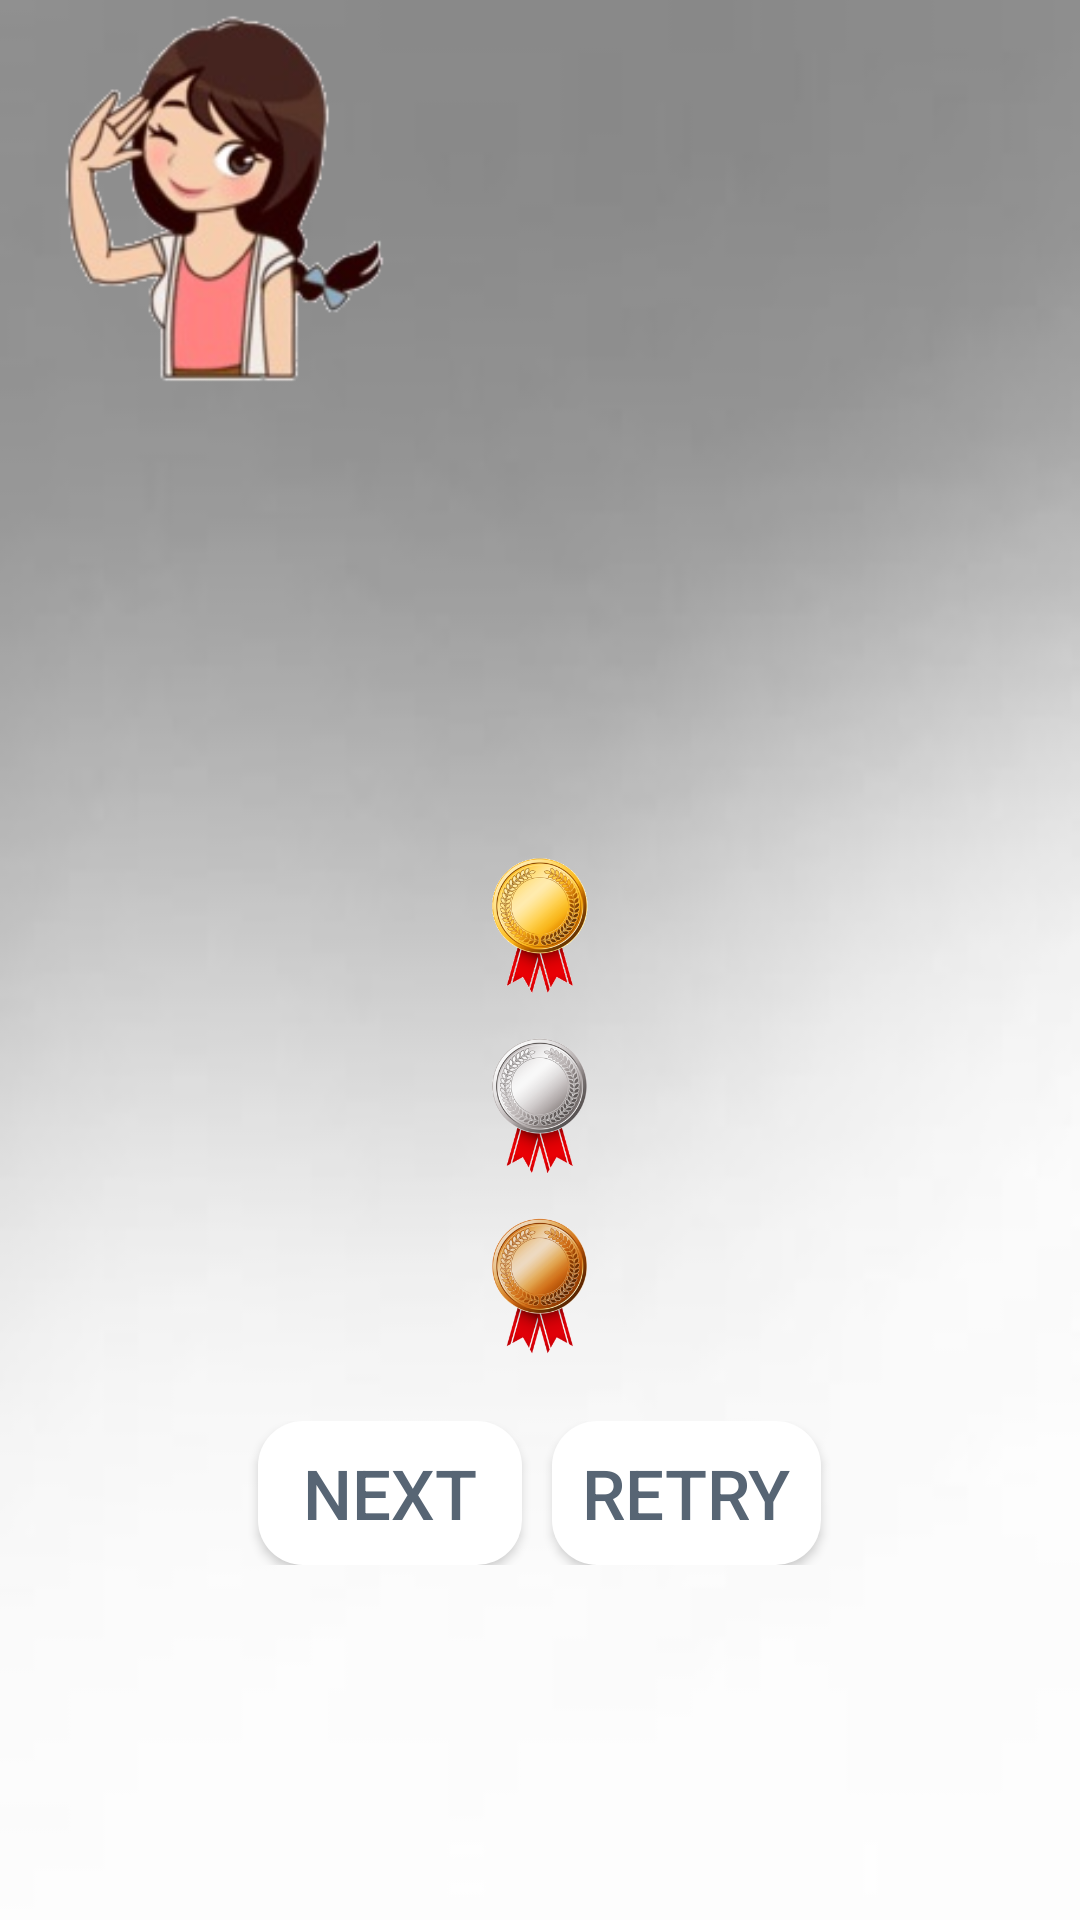

Write the Android layout XML for this screen, with the resource values it uses.
<!-- AndroidManifest.xml: application theme AppTheme -->
<!-- res/layout/result_medals_fragment.xml -->
<?xml version="1.0" encoding="utf-8"?>
<LinearLayout xmlns:android="http://schemas.android.com/apk/res/android"
    xmlns:tools="http://schemas.android.com/tools"
    android:id="@+id/dialogBG"
    android:layout_width="match_parent"
    android:layout_height="match_parent"
    android:layout_gravity="center"
    android:gravity="center_horizontal"
    android:background="@drawable/previewbackground"
    android:orientation="vertical"
    android:scaleType="centerCrop">

    <LinearLayout
        android:layout_width="match_parent"
        android:layout_height="wrap_content"
        android:gravity="center">

        <ImageView
            android:id="@+id/previewimg"
            android:layout_width="100dp"
            android:layout_height="130dp"
            android:scaleType="centerCrop"
            android:layout_weight="1"
            android:src="@drawable/testbegin" />

        <TextView
            android:id="@+id/textdescripton"
            android:layout_width="0dp"
            android:layout_weight="4"
            android:layout_marginEnd="10dp"
            android:layout_marginStart="10dp"
            android:layout_height="wrap_content"
            android:text=""
            android:textColor="@color/black40"
            android:textSize="14sp" />

    </LinearLayout>

    <TextView
        android:id="@+id/result_seconds_tv"
        android:layout_width="wrap_content"
        android:layout_height="wrap_content"
        android:textColor="@color/black40"
        android:textSize="25dp"
        android:layout_marginTop="10dp"
        tools:text="00:00" />

    <ImageView
        android:id="@+id/result_medal_iv"
        android:layout_width="80dp"
        android:layout_height="80dp"
        android:layout_marginTop="15dp"
        tools:src="@drawable/gold_medals" />

    <LinearLayout
        android:layout_width="match_parent"
        android:layout_height="wrap_content"
        android:orientation="horizontal"
        android:layout_marginTop="15dp"
        android:gravity="center">

        <TextView
            android:id="@+id/gold_info_tv"
            android:layout_width="wrap_content"
            android:layout_height="wrap_content"
            android:textSize="20sp"
            tools:text="00:09 = " />

        <ImageView
            android:id="@+id/gold_medal_iv"
            android:layout_width="50dp"
            android:layout_height="50dp"
            android:src="@drawable/gold_medals" />

    </LinearLayout>

    <LinearLayout
        android:layout_width="match_parent"
        android:layout_height="wrap_content"
        android:orientation="horizontal"
        android:layout_marginTop="10dp"
        android:gravity="center">

        <TextView
            android:id="@+id/silver_info_tv"
            android:layout_width="wrap_content"
            android:layout_height="wrap_content"
            android:textSize="20sp"
            tools:text="00:15 = " />

        <ImageView
            android:id="@+id/silver_medal_iv"
            android:layout_width="50dp"
            android:layout_height="50dp"
            android:src="@drawable/silver_medals" />

    </LinearLayout>

    <LinearLayout
        android:layout_width="match_parent"
        android:layout_height="wrap_content"
        android:orientation="horizontal"
        android:layout_marginTop="10dp"
        android:gravity="center">

        <TextView
            android:id="@+id/bronze_info_tv"
            android:layout_width="wrap_content"
            android:layout_height="wrap_content"
            android:textSize="20sp"
            tools:text="00:25 = " />

        <ImageView
            android:id="@+id/bronze_medal_iv"
            android:layout_width="50dp"
            android:layout_height="50dp"
            android:src="@drawable/bronze_medals" />

    </LinearLayout>

    <LinearLayout
        android:layout_width="match_parent"
        android:layout_height="wrap_content"
        android:orientation="horizontal"
        android:layout_marginTop="20dp"
        android:gravity="center">

        <Button
            android:id="@+id/continue_btn"
            android:layout_width="wrap_content"
            android:layout_height="wrap_content"
            android:background="@drawable/style_btn_log"
            android:paddingLeft="10dp"
            android:paddingRight="10dp"
            android:layout_marginEnd="5dp"
            android:text="@string/textcontinue"
            android:textAllCaps="true"
            android:textColor="@color/black40"
            android:textSize="23sp" />

        <Button
            android:id="@+id/retry_btn"
            android:layout_width="wrap_content"
            android:layout_height="wrap_content"
            android:background="@drawable/style_btn_log"
            android:paddingLeft="10dp"
            android:paddingRight="10dp"
            android:layout_marginStart="5dp"
            android:text="@string/text_repeat"
            android:textAllCaps="true"
            android:textColor="@color/black40"
            android:textSize="23sp" />

    </LinearLayout>


</LinearLayout>
<!-- resources referenced by this layout -->
<resources>
  <color name="black40">#576574</color>
  <!-- drawable bronze_medals: png bitmap (drawable, 52212 bytes) -->
  <!-- drawable gold_medals: png bitmap (drawable, 51456 bytes) -->
  <!-- drawable previewbackground: jpg bitmap (drawable, 3398 bytes) -->
  <!-- drawable silver_medals: png bitmap (drawable, 40227 bytes) -->
  <!-- drawable style_btn_log (drawable) -->
  <?xml version="1.0" encoding="utf-8"?>
  <shape xmlns:android="http://schemas.android.com/apk/res/android">
      <corners android:radius="15dp" />
      <solid android:color="#FFFFFF"/>
  
  </shape>
  <!-- drawable testbegin: png bitmap (drawable, 30627 bytes) -->
  <string name="text_repeat">Retry</string>
  <string name="textcontinue">Next</string>
  <style name="AppTheme" parent="Theme.AppCompat.Light.NoActionBar">
      <item name="colorPrimary">@color/colorPrimary</item>
      <item name="colorPrimaryDark">@color/colorPrimaryDark</item>
      <item name="colorAccent">@color/colorAccent</item>
    </style>
  <color name="colorPrimary">#2196f3</color>
  <color name="colorPrimaryDark">#102027</color>
  <color name="colorAccent">#03DAC5</color>
</resources>
